Labelled photos from "dataset", an image-classification folder in sarahmendes-ufca/scrum-masters. The possible labels are: rotulo ausente, rotulo integro.

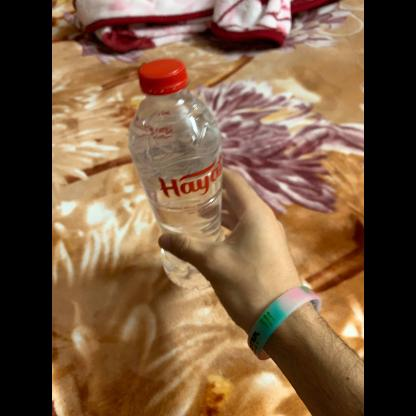
Label: rotulo integro

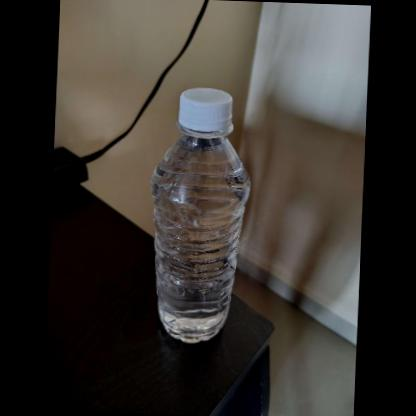
Label: rotulo ausente

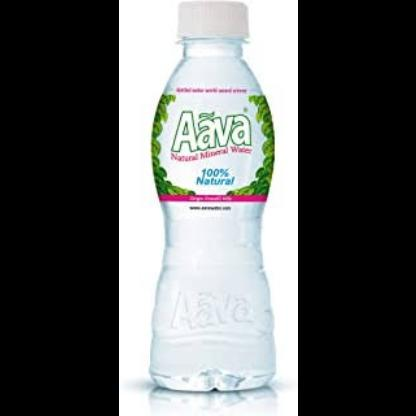
Label: rotulo integro

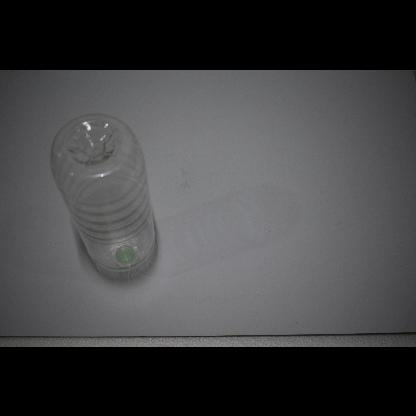
Label: rotulo ausente

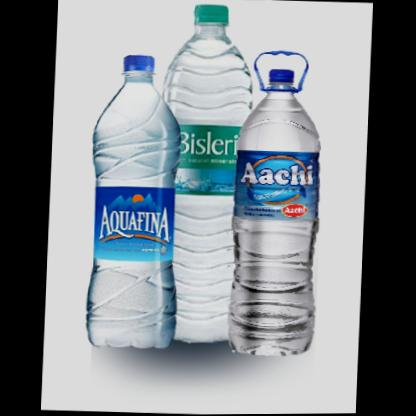
Label: rotulo integro

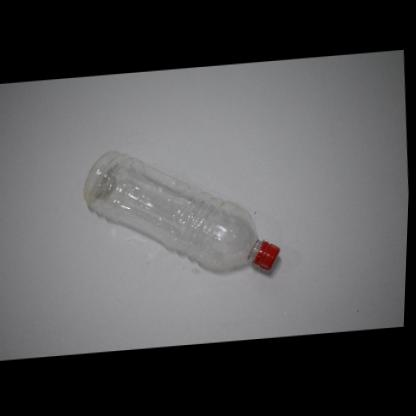
Label: rotulo ausente
